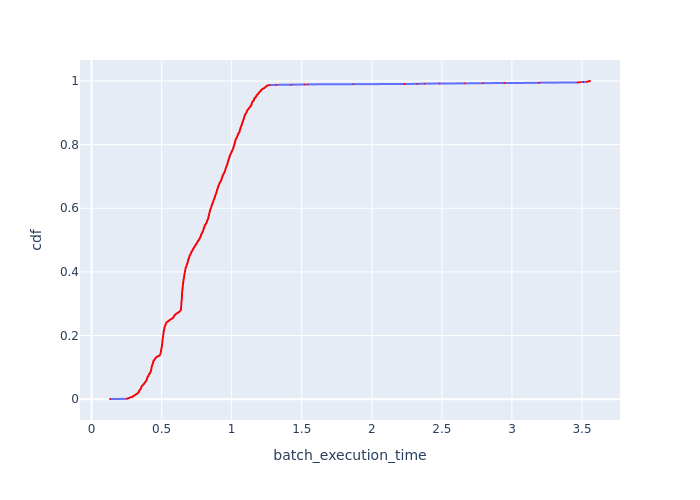

The data file committed next to this chart (first rows):
Batch Id, batch_execution_time, cdf
682, 0.1317, 0.0005258
2346, 0.2529, 0.001052
2519, 0.2537, 0.001577
2437, 0.2551, 0.002103
2427, 0.2598, 0.002629
2417, 0.269, 0.003155
2351, 0.2705, 0.00368
2570, 0.2705, 0.004206
2498, 0.2727, 0.004732
2559, 0.2761, 0.005258
2575, 0.2763, 0.005783
2514, 0.2852, 0.006309
2554, 0.2909, 0.006835
2386, 0.292, 0.007361
2534, 0.2921, 0.007886
2432, 0.2954, 0.008412
2381, 0.2978, 0.008938
2401, 0.298, 0.009464
2529, 0.2983, 0.009989
2503, 0.2985, 0.01052
2524, 0.3017, 0.01104
2371, 0.307, 0.01157
2477, 0.3081, 0.01209
2422, 0.3088, 0.01262
2482, 0.3108, 0.01314
2580, 0.3125, 0.01367
2412, 0.313, 0.0142
2356, 0.3148, 0.01472
2376, 0.3168, 0.01525
2509, 0.3225, 0.01577
2396, 0.3236, 0.0163
2504, 0.3246, 0.01682
2493, 0.3251, 0.01735
2438, 0.3277, 0.01788
2442, 0.3298, 0.0184
2462, 0.3299, 0.01893
2452, 0.3323, 0.01945
2564, 0.3327, 0.01998
2362, 0.3327, 0.0205
2539, 0.3336, 0.02103
2411, 0.3352, 0.02156
2549, 0.3363, 0.02208
2508, 0.3368, 0.02261
2391, 0.3369, 0.02313
2406, 0.3375, 0.02366
2366, 0.3377, 0.02419
2387, 0.3381, 0.02471
2538, 0.3383, 0.02524
2468, 0.3391, 0.02576
2513, 0.3397, 0.02629
2361, 0.3416, 0.02681
2472, 0.3416, 0.02734
2573, 0.3419, 0.02787
2565, 0.3428, 0.02839
2467, 0.3448, 0.02892
2409, 0.3462, 0.02944
2447, 0.3479, 0.02997
2487, 0.3483, 0.03049
2453, 0.3486, 0.03102
2373, 0.3497, 0.03155
... 1,842 more rows
